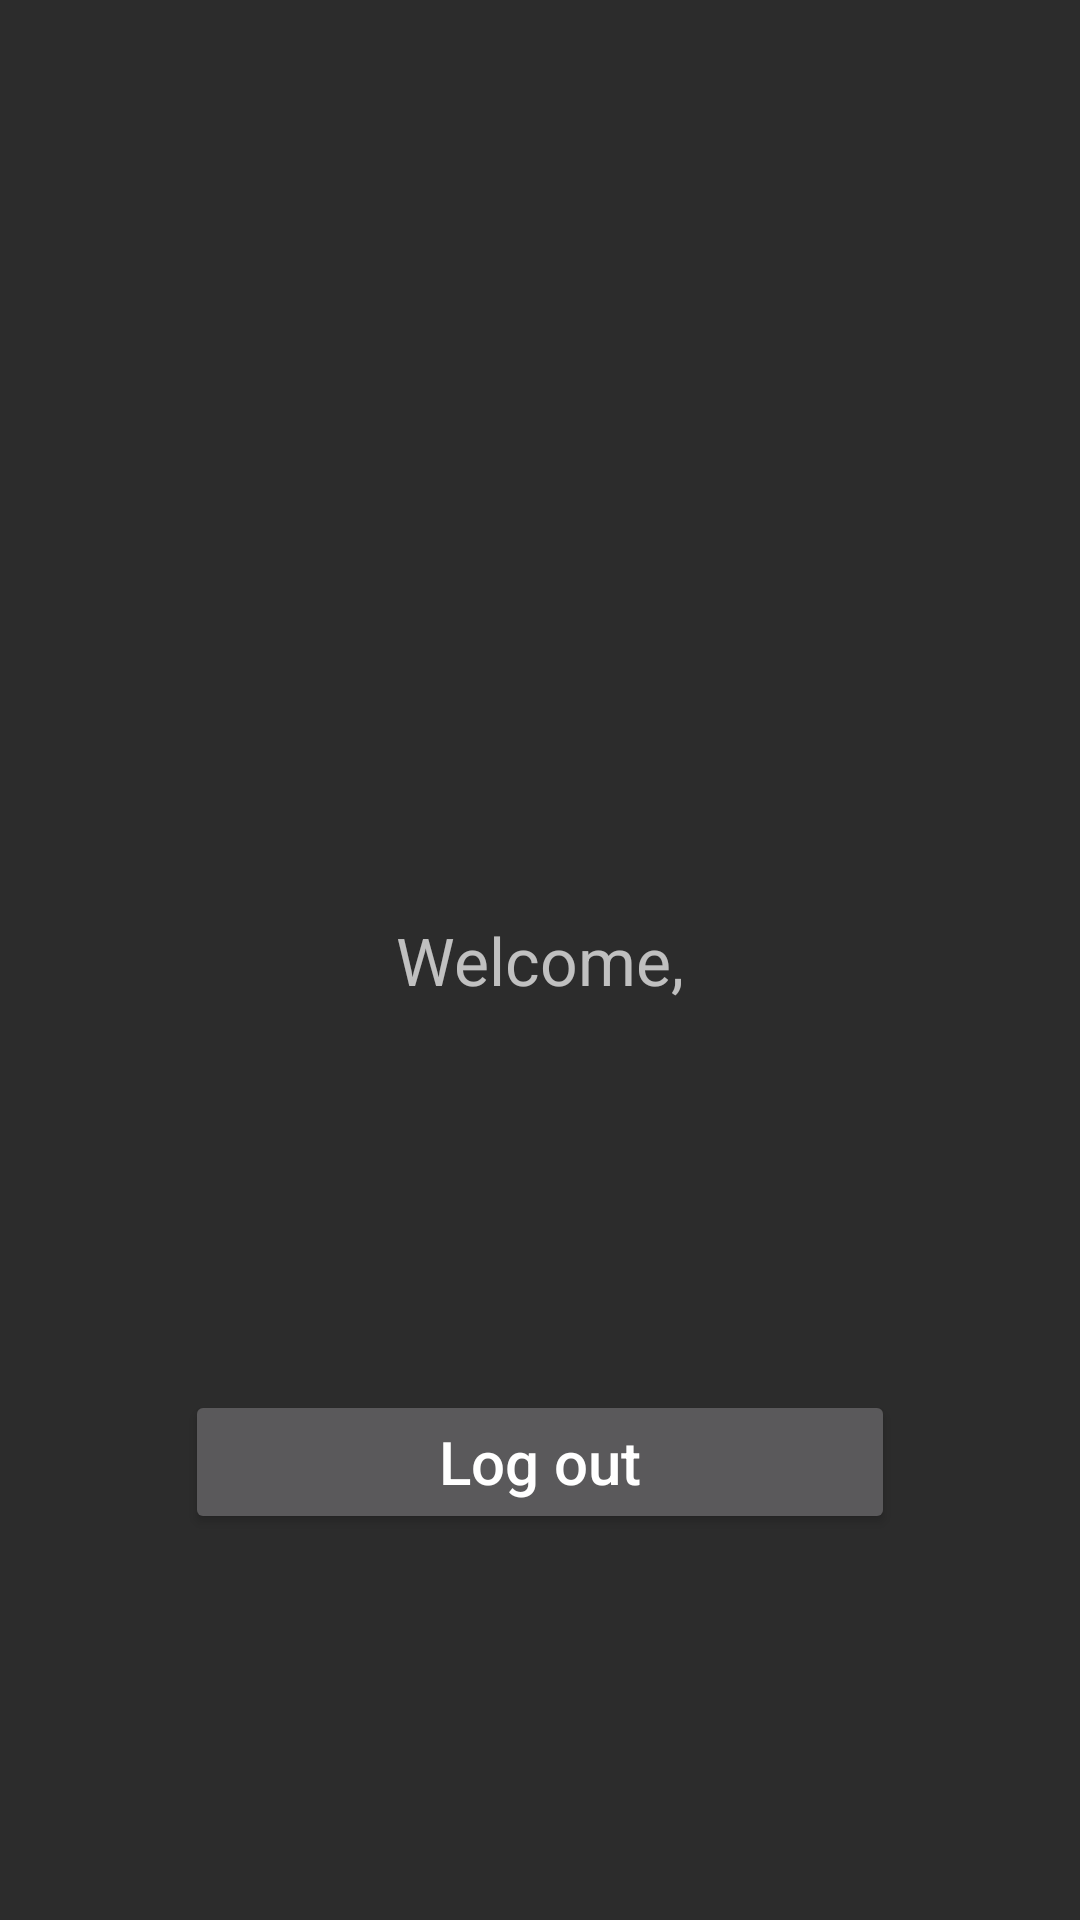

This screen was rendered from an Android layout file. Write that file and the resources it references.
<!-- AndroidManifest.xml: application theme AppTheme -->
<!-- res/layout/activity_main_page.xml -->
<?xml version="1.0" encoding="utf-8"?>
<androidx.constraintlayout.widget.ConstraintLayout xmlns:android="http://schemas.android.com/apk/res/android"
    xmlns:app="http://schemas.android.com/apk/res-auto"
    xmlns:tools="http://schemas.android.com/tools"
    android:layout_width="match_parent"
    android:layout_height="match_parent"
    tools:context=".MainPageActivity"
    android:background="#2C2C2C">

    <ImageView
        android:id="@+id/switch_lang_btn"
        android:layout_width="wrap_content"
        android:layout_height="wrap_content"
        android:src="@drawable/ic_baseline_translate_24"
        android:layout_marginEnd="20dp"
        android:onClick="switchLangClick"
        app:layout_constraintBottom_toTopOf="@+id/greating_txt"
        app:layout_constraintEnd_toEndOf="parent"
        app:layout_constraintTop_toTopOf="parent" />
    <TextView
        android:id="@+id/greating_txt"
        android:layout_width="wrap_content"
        android:layout_height="wrap_content"
        android:text="@string/welcome"
        android:textSize="22dp"
        app:layout_constraintBottom_toBottomOf="parent"
        app:layout_constraintEnd_toEndOf="parent"
        app:layout_constraintStart_toStartOf="parent"
        app:layout_constraintTop_toTopOf="parent" />

    <Button
        android:id="@+id/goback_btn"
        android:layout_width="wrap_content"
        android:layout_height="wrap_content"
        android:text="@string/go_back"
        android:ems="10"
        android:onClick="goBackClick"
        android:textSize="20dp"
        android:textAllCaps="false"
        app:layout_constraintBottom_toBottomOf="parent"
        app:layout_constraintEnd_toEndOf="parent"
        app:layout_constraintStart_toStartOf="parent"
        app:layout_constraintTop_toBottomOf="@+id/greating_txt" />
</androidx.constraintlayout.widget.ConstraintLayout>
<!-- resources referenced by this layout -->
<resources>
  <string name="go_back">Log out</string>
  <string name="welcome">Welcome,</string>
  <style name="AppTheme" parent="Theme.AppCompat.NoActionBar">
          
          <item name="android:windowContentTransitions">true</item>
          ...
      </style>
</resources>
